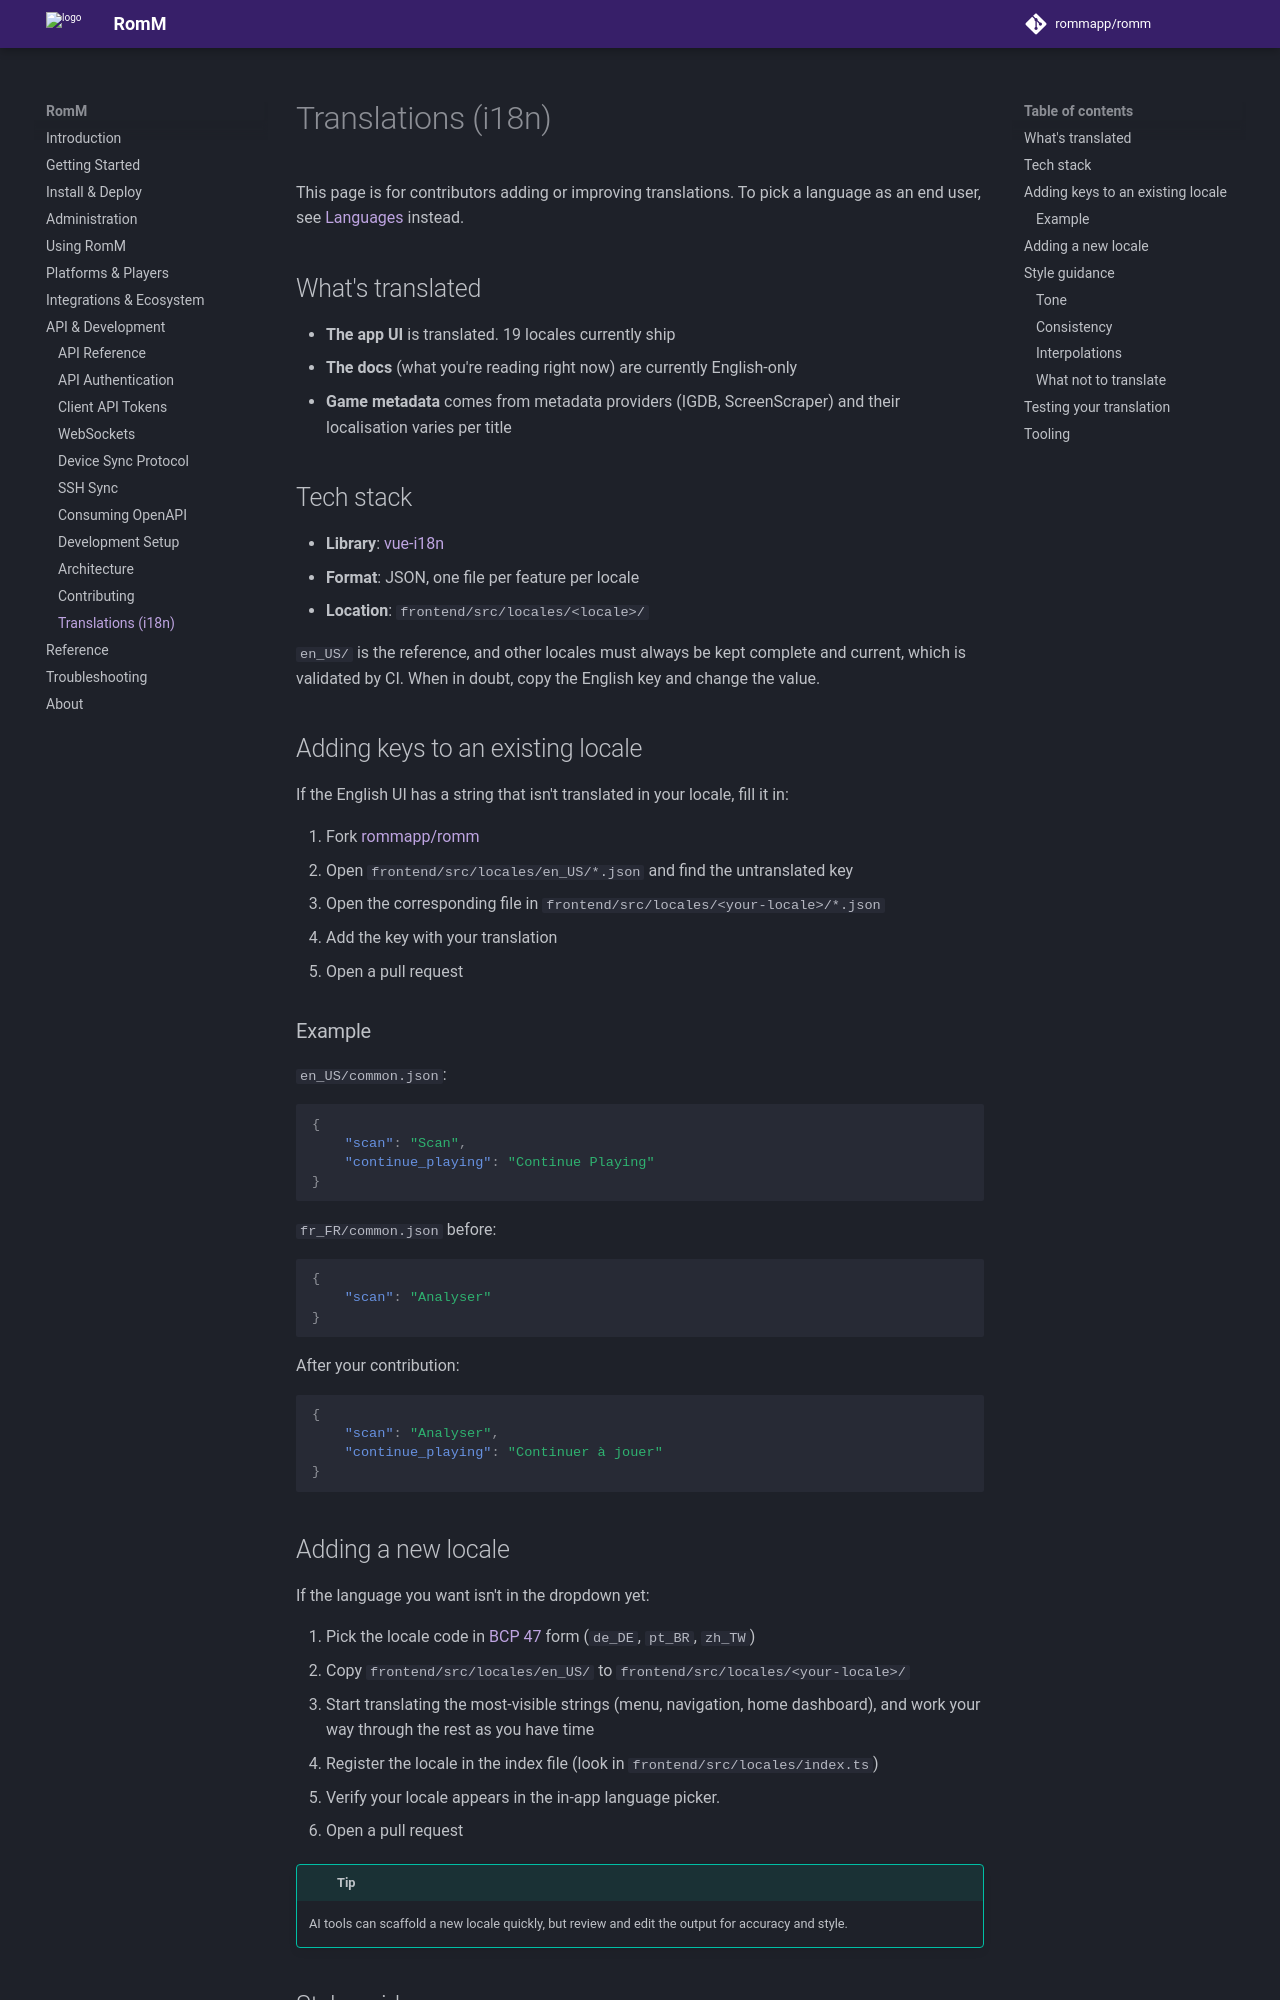

repository: rommapp/docs · page: 5.4.0/developers/i18n/index.html · generator: mkdocs

---
title: Translations (i18n)
description: Contributor guide for adding or improving translations
---

# Translations (i18n)

This page is for contributors adding or improving translations. To pick a language as an end user, see [Languages](../using/languages.md) instead.

## What's translated

- **The app UI** is translated. 19 locales currently ship
- **The docs** (what you're reading right now) are currently English-only
- **Game metadata** comes from metadata providers (IGDB, ScreenScraper) and their localisation varies per title

## Tech stack

- **Library**: [vue-i18n](https://vue-i18n.intlify.dev/)
- **Format**: JSON, one file per feature per locale
- **Location**: `frontend/src/locales/<locale>/`

`en_US/` is the reference, and other locales must always be kept complete and current, which is validated by CI. When in doubt, copy the English key and change the value.

## Adding keys to an existing locale

If the English UI has a string that isn't translated in your locale, fill it in:

1. Fork [rommapp/romm](https://github.com/rommapp/romm)
2. Open `frontend/src/locales/en_US/*.json` and find the untranslated key
3. Open the corresponding file in `frontend/src/locales/<your-locale>/*.json`
4. Add the key with your translation
5. Open a pull request

### Example

`en_US/common.json`:

```json
{
    "scan": "Scan",
    "continue_playing": "Continue Playing"
}
```

`fr_FR/common.json` before:

```json
{
    "scan": "Analyser"
}
```

After your contribution:

```json
{
    "scan": "Analyser",
    "continue_playing": "Continuer à jouer"
}
```
